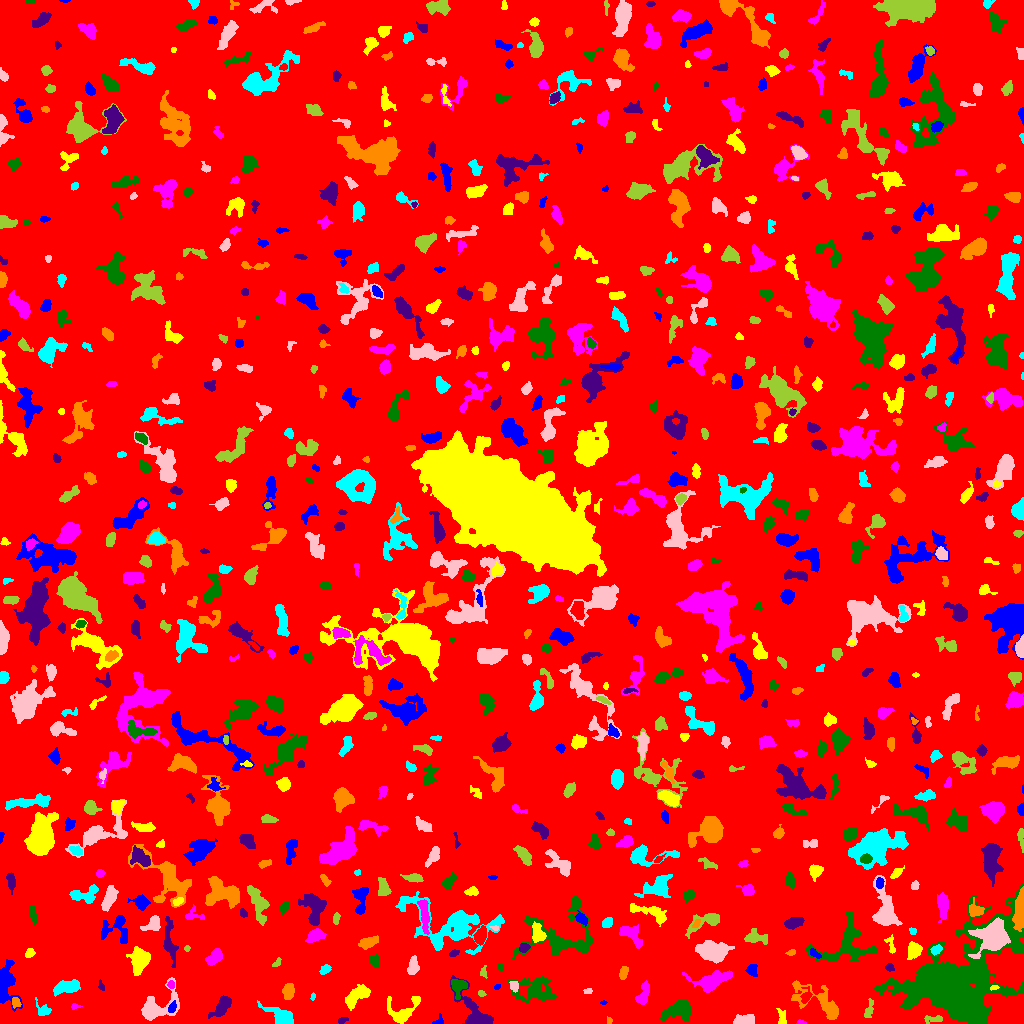

The file beside this chart, header and first rows:
ID, X, Y, A, B, theta, total_flux, mu_max, mu_median, mu_mean, R_fwhm, R_e, R10, R90, x_start, x_end, y_start, y_end, area, greylevel
0, 507.8, 509.7, 300, 292.3, 0.8404, 1776240, 13.0, 2.0, 2.099, 43.94, 247.4, 96.43, 390.5, 0, 1023, 0, 1023, 846234, 2.099
1, 438.4, 1.453, 2.812, 1.666, 0.3206, 139.0, 6.0, 2.0, 2.106, 2.932, 2.111, 0.7979, 3.432, 432, 443, 0, 10, 66, 7.106
2, 782.1, 5.532, 4.364, 1.999, -1.347, 203.0, 5.0, 2.0, 1.796, 2.821, 3.29, 1.128, 5.293, 776, 786, 0, 15, 113, 7.796
3, 800.9, 1.1, 2.239, 1.051, -0.04356, 90.0, 5.0, 2.0, 2.368, 2.257, 1.784, 0.5642, 2.932, 796, 806, 0, 4, 38, 7.368
4, 951.8, 41.51, 26.24, 16.81, 0.5628, 74567, 104.0, 6.0, 12.37, 9.373, 15.58, 5.046, 35.06, 874, 1023, 0, 140, 6030, 15.37
5, 342.5, 3.125, 2.659, 1.387, 0.318, 88.0, 3.0, 1.0, 1.492, 2.985, 2.394, 0.7979, 3.785, 338, 348, 0, 6, 59, 6.492
6, 609.2, 3.076, 1.649, 1.379, -1.44, 66.0, 3.0, 1.0, 1.737, 2.394, 1.784, 0.7979, 3.09, 607, 612, 0, 7, 38, 6.737
7, 283.3, 5.167, 7.115, 3.492, -0.4537, 884.0, 8.0, 2.0, 2.511, 5.585, 4.72, 1.871, 8.176, 257, 293, 0, 23, 352, 7.511
8, 743.9, 3.688, 5.72, 2.461, 0.07103, 640.0, 5.0, 4.0, 3.333, 6.933, 4.886, 1.954, 6.979, 733, 754, 0, 9, 192, 7.333
9, 934, 4.306, 5.057, 1.585, 0.04505, 173.0, 4.0, 1.0, 1.531, 4.107, 2.932, 1.128, 4.652, 924, 942, 0, 8, 113, 6.531
10, 319.5, 5.169, 3.912, 2.135, 1.001, 166.0, 5.0, 1.0, 1.383, 2.523, 2.877, 0.9772, 4.951, 313, 325, 0, 11, 120, 6.383
11, 172.2, 16.32, 3.105, 1.834, 1.126, 174.0, 4.0, 2.0, 2.122, 4.652, 3.09, 1.128, 4.549, 168, 176, 11, 23, 82, 11.12
12, 402.4, 11.56, 8.887, 6.291, 0.5263, 1287, 8.0, 3.0, 3.226, 6.652, 6.077, 2.326, 9.885, 387, 420, 0, 27, 399, 7.226
13, 75.02, 16.96, 2.552, 1.329, 0.03478, 128.0, 5.0, 3.0, 2.667, 2.821, 2.185, 0.7979, 3.385, 71, 82, 14, 20, 48, 6.667
14, 679.3, 12.81, 8, 4.709, 0.2534, 1690, 9.0, 3.0, 3.894, 6.531, 6.408, 2.394, 10.23, 660, 690, 3, 24, 434, 7.894
15, 476.5, 8.519, 12.17, 5.139, -0.8875, 3098, 18.0, 4.0, 5.695, 6.84, 6.232, 2.459, 10.76, 450, 493, 0, 48, 544, 9.695
16, 15.76, 20.91, 2.517, 2.079, -1.283, 206.0, 5.0, 2.0, 2.452, 3.478, 2.877, 1.128, 4.442, 12, 21, 15, 26, 84, 9.452
17, 42.71, 12.87, 4.157, 2.921, -0.834, 224.0, 5.0, 1.0, 1.612, 3.141, 3.192, 1.262, 5.698, 35, 51, 8, 26, 139, 7.612
18, 156.7, 15.78, 11.49, 6.079, 0.546, 2546, 14.0, 4.0, 4.39, 5.726, 6.817, 2.394, 11.53, 141, 179, 3, 46, 580, 8.39
19, 868.8, 13.62, 5.144, 1.926, 1.301, 271.0, 5.0, 2.0, 2.221, 3.478, 3.568, 1.382, 5.47, 864, 873, 6, 25, 122, 7.221
20, 719.9, 6.152, 5.378, 1.548, -1.471, 165.0, 4.0, 1.0, 1.542, 3.7, 2.764, 1.128, 4.787, 715, 723, 0, 20, 107, 6.542
21, 603.4, 20.87, 1.797, 0.8743, 0.02254, 55.0, 4.0, 2.0, 2.037, 2.394, 1.596, 0.5642, 2.459, 600, 607, 19, 23, 27, 7.037
22, 356, 27.12, 7.295, 3.336, 0.7085, 1333, 10.0, 4.0, 3.841, 6.129, 5.917, 2.185, 9.202, 345, 370, 13, 39, 347, 7.841
23, 643.3, 29.03, 6.383, 2.599, 1.268, 625.0, 6.0, 3.0, 2.948, 6.358, 4.754, 1.871, 7.334, 635, 649, 19, 43, 212, 6.948
24, 458.9, 37.49, 3.846, 3.785, 1.266, 630.0, 7.0, 2.0, 3.043, 5.078, 4.107, 1.596, 6.555, 451, 467, 24, 44, 207, 10.04
25, 221.6, 16.47, 6.009, 2.96, 0.8922, 1064, 9.0, 4.0, 3.827, 5.293, 5.046, 1.954, 8.156, 208, 231, 5, 28, 278, 7.827
26, 287.7, 32.71, 3.744, 2.515, 1.404, 367.0, 7.0, 2.0, 2.134, 3.038, 3.656, 1.262, 6.077, 282, 294, 24, 40, 172, 7.134
27, 312.8, 26.86, 2.209, 1.046, 1.442, 74.0, 3.0, 2.0, 2.114, 2.821, 1.954, 0.7979, 2.877, 310, 315, 23, 31, 35, 8.114
28, 587.9, 32.49, 2.242, 1.329, 0.1125, 77.0, 3.0, 1.0, 1.604, 2.585, 2.111, 0.7979, 3.478, 583, 592, 30, 35, 48, 6.604
29, 481.2, 29.92, 1.813, 1.416, -0.3269, 98.0, 5.0, 2.0, 2.13, 2.257, 1.954, 0.5642, 3.338, 478, 486, 27, 33, 46, 8.13
30, 806, 26.17, 2.509, 1.982, 0.7601, 193.0, 5.0, 1.0, 1.569, 3.478, 2.764, 1.128, 4.222, 800, 812, 20, 37, 123, 8.569
31, 497.1, 36.66, 1.648, 1.188, 0.5027, 90.0, 5.0, 2.0, 2.571, 2.257, 1.784, 0.5642, 2.821, 494, 500, 34, 39, 35, 8.571
32, 994.4, 36.07, 2.138, 0.9779, 0.1552, 84.0, 5.0, 2.0, 2.049, 2.185, 1.693, 0.5642, 2.821, 990, 999, 33, 38, 41, 11.05
33, 170.9, 38.85, 2.137, 1.635, -1.351, 104.0, 4.0, 2.0, 1.891, 3.432, 2.394, 0.9772, 3.613, 167, 174, 35, 43, 55, 8.891
34, 536.4, 33.65, 10.15, 6.098, -0.1545, 1918, 8.0, 2.0, 2.933, 7.674, 7.59, 2.764, 12.62, 507, 556, 20, 47, 654, 6.933
35, 100.9, 37.25, 2.645, 1.297, -1.184, 79.0, 3.0, 1.0, 1.491, 2.706, 2.185, 0.7979, 3.568, 98, 104, 33, 44, 53, 6.491
36, 822.2, 20.39, 14.7, 5.547, -0.5864, 2228, 11.0, 2.5, 3.492, 6.58, 7.047, 2.646, 12.21, 791, 838, 4, 43, 638, 7.492
37, 66.81, 36.29, 6.836, 2.875, 0.1982, 1306, 9.0, 4.0, 4.254, 6.507, 5.499, 2.257, 8.519, 53, 80, 27, 44, 307, 8.254
38, 513.9, 37.68, 2.616, 2.002, -1.269, 268.0, 7.0, 3.0, 3.011, 3.141, 2.821, 1.128, 4.583, 509, 518, 31, 42, 89, 9.011
39, 483.3, 51.34, 2.873, 1.662, 1.529, 86.0, 3.0, 1.0, 1.284, 2.932, 2.523, 0.9772, 3.909, 480, 487, 45, 58, 67, 6.284
40, 211, 48.94, 2.221, 1.284, 0.01653, 89.0, 4.0, 2.0, 1.745, 2.932, 2.034, 0.7979, 3.241, 208, 216, 46, 52, 51, 6.745
41, 751.6, 53, 2.737, 2.102, -1.266, 245.0, 6.0, 2.0, 2.042, 3.568, 2.932, 1.128, 4.82, 745, 757, 47, 59, 120, 7.042
42, 139.8, 63.83, 4.884, 4.115, 1.463, 1964, 20.0, 4.0, 4.767, 4.442, 5.109, 1.784, 8.974, 126, 150, 48, 77, 412, 9.767
43, 711.2, 41.84, 8.438, 4.128, 0.3018, 2845, 19.0, 4.0, 5.623, 5.557, 5.836, 2.185, 10.33, 682, 732, 31, 53, 506, 9.623
44, 500.4, 56.02, 2.108, 1.109, 1.426, 45.0, 3.0, 1.0, 1.023, 1.871, 1.693, 0.5642, 2.877, 498, 503, 52, 60, 44, 8.023
45, 889.6, 56.12, 1.97, 1.548, 0.1875, 93.0, 4.0, 1.0, 1.431, 2.932, 2.111, 0.7979, 3.478, 885, 894, 52, 60, 65, 7.431
46, 623.5, 50.46, 3.367, 1.691, 1.336, 251.0, 6.0, 2.0, 2.368, 3.949, 3.038, 1.128, 4.687, 619, 628, 44, 57, 106, 7.368
47, 325.1, 53.93, 2.703, 1.883, 0.7836, 188.0, 5.0, 2.0, 2.022, 3.241, 2.821, 1.128, 4.442, 319, 331, 49, 59, 93, 8.022
48, 412.9, 57.47, 4.512, 2.381, 1.486, 944.0, 10.0, 5.0, 5.457, 5.47, 4.146, 1.693, 6.507, 407, 419, 49, 68, 173, 8.457
49, 277.2, 60.96, 2.591, 1.412, 0.8611, 80.0, 4.0, 1.0, 1.356, 2.764, 2.111, 0.7979, 3.385, 272, 281, 57, 66, 59, 6.356
50, 667, 66.9, 3.656, 2.315, -0.4522, 105.0, 4.0, 1.0, 1.154, 2.706, 2.459, 0.7979, 4.297, 659, 671, 62, 73, 91, 6.154
51, 6.262, 38.83, 11.48, 4.801, -1.538, 2700, 14.0, 5.0, 5.172, 7.092, 7.225, 2.821, 11.47, 0, 22, 12, 64, 522, 8.172
52, 914.3, 73.24, 3.666, 2.926, 1.161, 897.0, 12.0, 3.0, 4.333, 4.618, 3.949, 1.596, 6.604, 907, 922, 64, 82, 207, 9.333
53, 213.2, 65.3, 4.334, 2.458, 0.7458, 482.0, 8.0, 2.0, 2.351, 3.656, 3.827, 1.382, 6.358, 205, 222, 58, 75, 205, 7.351
54, 374.5, 63.33, 2.587, 2.137, -1.324, 198.0, 6.0, 2.0, 1.886, 3.141, 2.821, 0.9772, 4.72, 369, 379, 56, 69, 105, 6.886
55, 454.1, 69.94, 2.326, 1.458, 0.5007, 87.0, 4.0, 1.0, 1.381, 2.932, 2.257, 0.7979, 3.568, 449, 459, 67, 74, 63, 8.381
56, 791.6, 71.45, 2.131, 1.24, 0.406, 58.0, 4.0, 1.0, 1.115, 2.257, 1.871, 0.5642, 3.141, 785, 795, 68, 74, 52, 7.115
57, 936.5, 74.02, 2.835, 2.09, 0.5238, 168.0, 4.0, 2.0, 1.768, 4.184, 3.038, 1.128, 4.754, 930, 942, 68, 79, 95, 9.768
58, 993.3, 86.44, 6.994, 6.291, 0.5893, 8082, 30.0, 7.0, 9.714, 8.368, 7.378, 2.985, 12.65, 968, 1010, 65, 106, 832, 20.71
59, 187.1, 75.11, 1.454, 1.25, 1.398, 55.0, 3.0, 1.0, 1.528, 2.326, 1.693, 0.5642, 2.706, 184, 190, 72, 78, 36, 7.528
... 790 more rows
